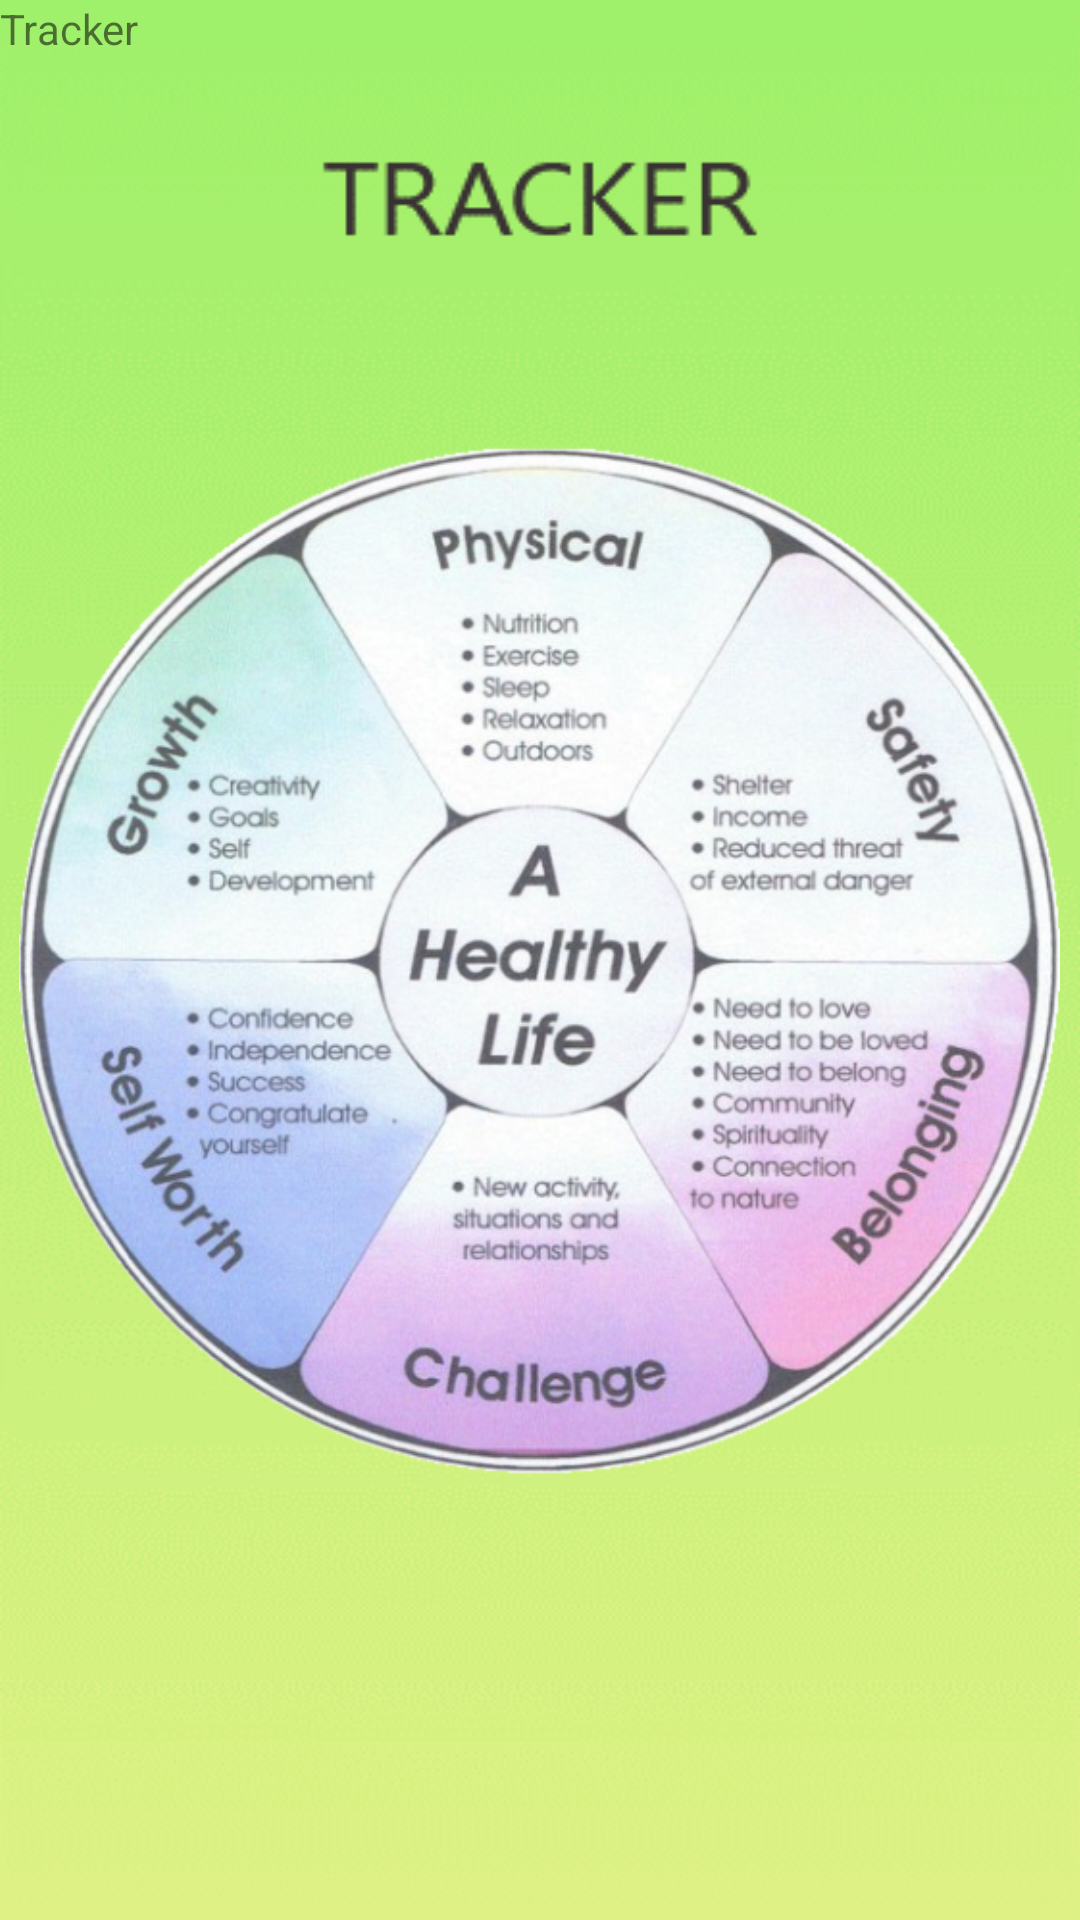

Layout XML and referenced resources for this Android screen:
<!-- AndroidManifest.xml: application theme Theme.MindsBury -->
<!-- res/layout/fragment_tracker.xml -->
<?xml version="1.0" encoding="utf-8"?>
<FrameLayout xmlns:android="http://schemas.android.com/apk/res/android"
    xmlns:app="http://schemas.android.com/apk/res-auto"
    xmlns:tools="http://schemas.android.com/tools"
    android:layout_width="match_parent"
    android:layout_height="match_parent"
    tools:context=".TrackerFragment"
    android:background="@drawable/img">

    
    <RelativeLayout
        android:layout_width="match_parent"
        android:layout_height="match_parent"
        >

        <TextView
            android:layout_width="match_parent"
            android:layout_height="match_parent"
            android:text="Tracker" />

        <ImageView
            android:id="@+id/imageView"
            android:layout_width="347dp"
            android:layout_height="442dp"
            android:layout_centerInParent="true"
            android:src="@drawable/healthfit" />
    </RelativeLayout>
</FrameLayout>
<!-- resources referenced by this layout -->
<resources>
  <!-- drawable healthfit: png bitmap (drawable-v24, 385426 bytes) -->
  <!-- drawable img: png bitmap (drawable-v24, 32830 bytes) -->
  <style name="Theme.MindsBury" parent="Theme.MaterialComponents.DayNight.DarkActionBar">
          
          <item name="colorPrimary">@color/purple_500</item>
          <item name="colorPrimaryVariant">@color/purple_700</item>
          <item name="colorOnPrimary">@color/white</item>
          
          <item name="colorSecondary">@color/teal_200</item>
          <item name="colorSecondaryVariant">@color/teal_700</item>
          <item name="colorOnSecondary">@color/black</item>
          
          <item name="android:statusBarColor" tools:targetApi="l">?attr/colorPrimaryVariant</item>
          
      </style>
  <color name="purple_500">#FF6200EE</color>
  <color name="purple_700">#FF3700B3</color>
  <color name="white">#FFFFFFFF</color>
  <color name="teal_200">#FF03DAC5</color>
  <color name="teal_700">#FF018786</color>
  <color name="black">#FF000000</color>
</resources>
